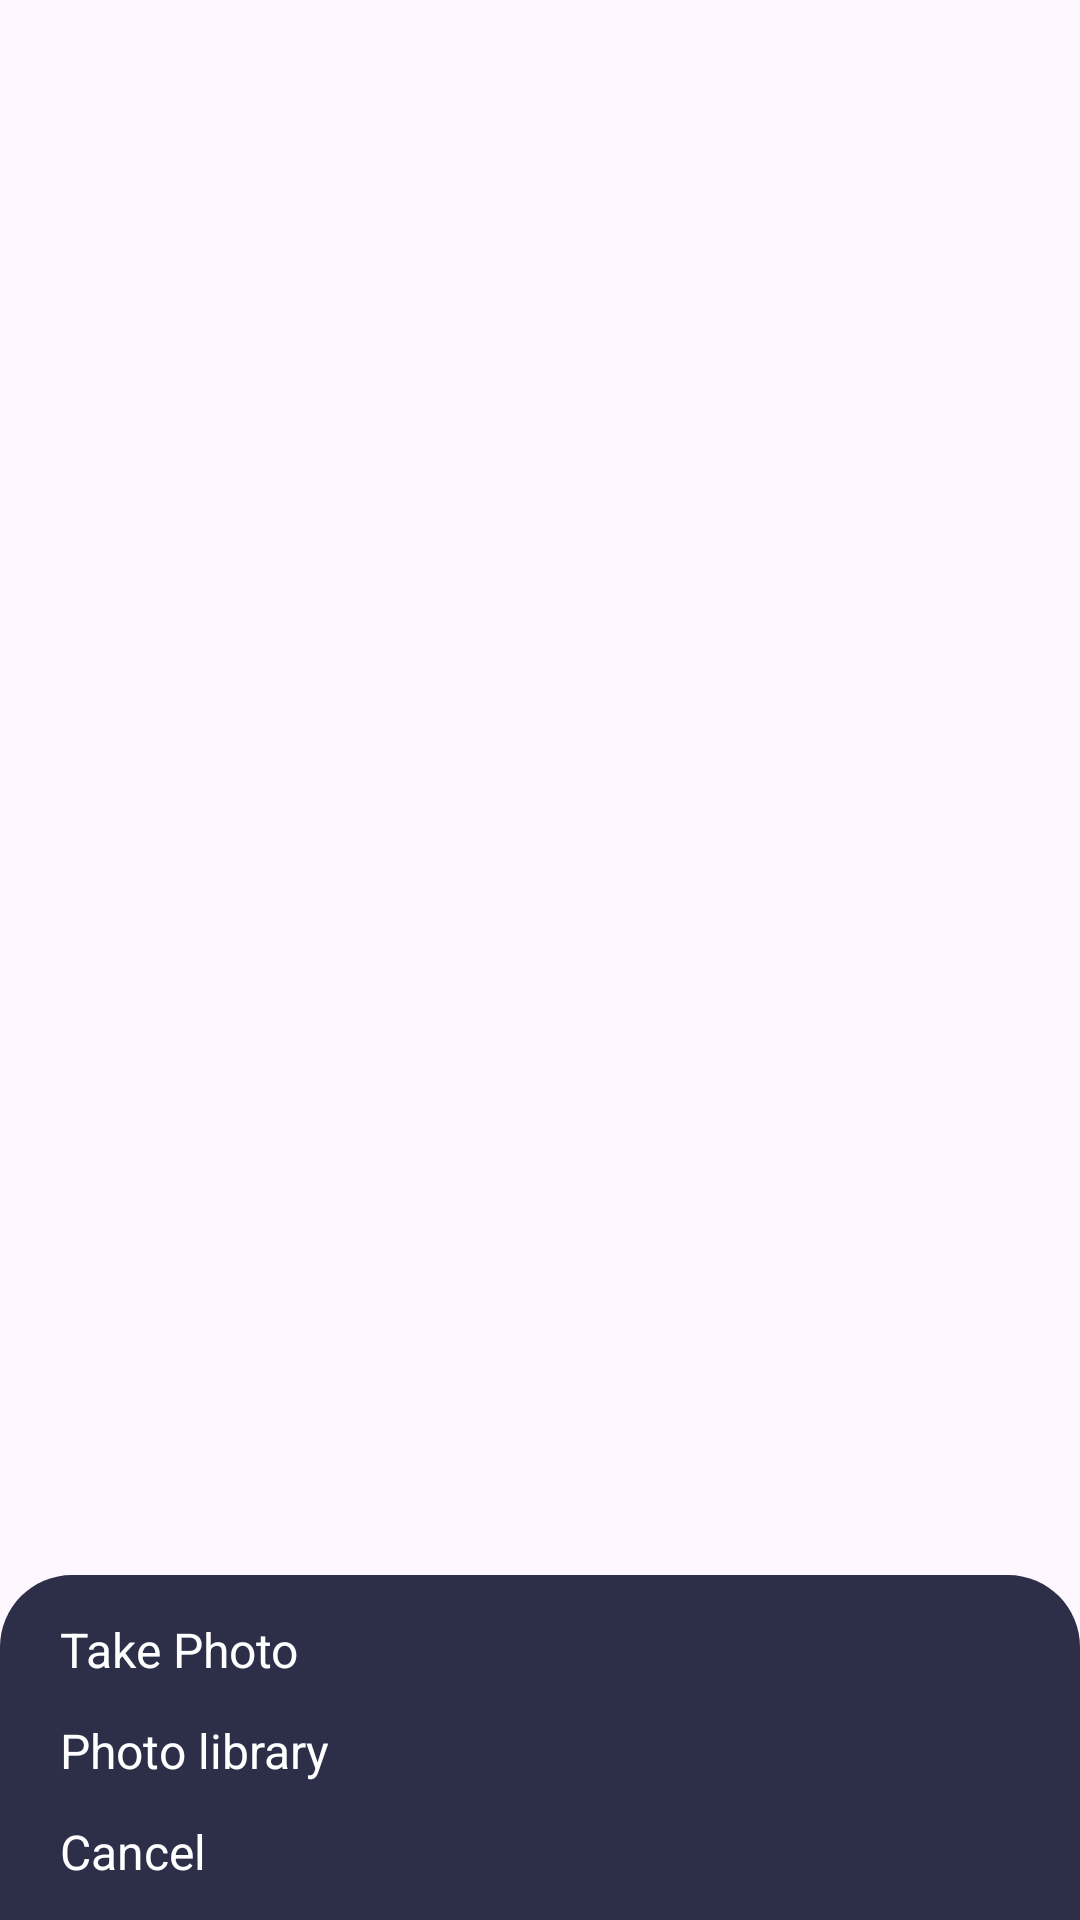

Write the Android layout XML for this screen, with the resource values it uses.
<!-- AndroidManifest.xml: application theme Theme.ColltDemoApp -->
<!-- res/layout/dialog_choose_profile.xml -->
<?xml version="1.0" encoding="utf-8"?>
<androidx.constraintlayout.widget.ConstraintLayout xmlns:android="http://schemas.android.com/apk/res/android"
    xmlns:app="http://schemas.android.com/apk/res-auto"
    android:id="@+id/bottomSheet"
    android:background="@android:color/transparent"
    android:layout_width="match_parent"
    android:layout_height="match_parent">

    <androidx.constraintlayout.widget.ConstraintLayout
        android:layout_width="match_parent"
        android:layout_height="wrap_content"
        android:background="@drawable/bg_choose_profile"
        android:paddingStart="20dp"
        android:paddingTop="14dp"
        android:paddingEnd="20dp"
        android:paddingBottom="12dp"
        app:layout_constraintBottom_toBottomOf="parent">

        <androidx.appcompat.widget.AppCompatTextView
            android:id="@+id/tvTakePhoto"
            android:layout_width="match_parent"
            android:layout_height="wrap_content"
            android:paddingBottom="12dp"
            android:text="@string/take_photo"
            android:textColor="@color/white"
            android:textSize="16dp"
            app:fontFamily="@font/poppins_medium"
            app:layout_constraintBottom_toTopOf="@id/tvPhotoLibrary" />

        <androidx.appcompat.widget.AppCompatTextView
            android:id="@+id/tvPhotoLibrary"
            android:layout_width="match_parent"
            android:layout_height="wrap_content"
            android:paddingBottom="12dp"
            android:text="@string/photo_library"
            android:textColor="@color/white"
            android:textSize="16dp"
            app:fontFamily="@font/poppins_medium"
            app:layout_constraintBottom_toTopOf="@id/tvCancel" />

        <androidx.appcompat.widget.AppCompatTextView
            android:id="@+id/tvCancel"
            android:layout_width="match_parent"
            android:layout_height="wrap_content"
            android:text="@string/cancel"
            android:textColor="@color/white"
            android:textSize="16dp"
            app:fontFamily="@font/poppins_medium"
            app:layout_constraintBottom_toBottomOf="parent" />
    </androidx.constraintlayout.widget.ConstraintLayout>
</androidx.constraintlayout.widget.ConstraintLayout>
<!-- resources referenced by this layout -->
<resources>
  <color name="white">#FFFFFFFF</color>
  <!-- drawable bg_choose_profile (drawable) -->
  <?xml version="1.0" encoding="utf-8"?>
  <shape xmlns:android="http://schemas.android.com/apk/res/android"
      android:shape="rectangle">
      <solid android:color="@color/colorPrimaryAlpha" />
      <corners
          android:topLeftRadius="24dp"
          android:topRightRadius="24dp" />
  
  </shape>
  <string name="cancel">Cancel</string>
  <string name="photo_library">Photo library</string>
  <string name="take_photo">Take Photo</string>
  <style name="Theme.ColltDemoApp" parent="Base.Theme.ColltDemoApp" />
  <color name="colorPrimaryAlpha">@color/newColorPrimaryAlpha</color>
  <style name="Base.Theme.ColltDemoApp" parent="Theme.Material3.DayNight.NoActionBar">
          
          <item name="colorPrimary">@color/black</item>
          <item name="colorPrimaryDark">@color/colorPrimary</item>
          <item name="colorAccent">@color/white</item>
          <item name="android:windowIsTranslucent">true</item>
  
      </style>
  <color name="newColorPrimaryAlpha">#2D2E48</color>
  <color name="black">#FF000000</color>
  <color name="colorPrimary">@color/newColorPrimary</color>
  <color name="newColorPrimary">#000412</color>
</resources>
